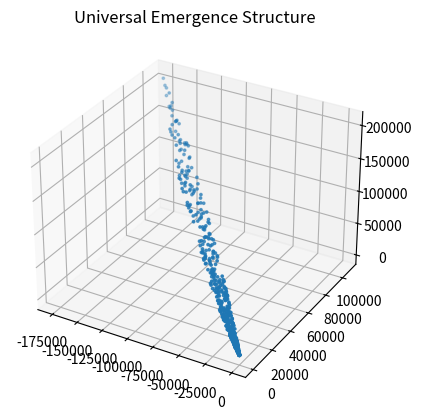

This chart was generated by the following Python code:
# ==========================================================
# Universal Emergence Simulator
# Suzuki Information Emergence Model
# Universe → Life → Molecules → AI
# ==========================================================

import numpy as np
import matplotlib.pyplot as plt
from mpl_toolkits.mplot3d import Axes3D

# ----------------------------
# 基本定数
# ----------------------------

PHI = (1 + np.sqrt(5)) / 2
DIM_HIGH = 11
DIM_LOW = 3
np.random.seed(0)

# ----------------------------
# 1 高次元宇宙格子
# ----------------------------

def generate_universe(n=600):

    return np.random.normal(0,1,(n,DIM_HIGH))


# ----------------------------
# 2 準結晶射影
# ----------------------------

def quasicrystal_projection(points):

    M = np.random.normal(0,1,(DIM_HIGH,DIM_LOW))

    M[0,0] *= PHI
    M[1,1] *= PHI

    return points @ M


# ----------------------------
# 3 情報相互作用
# ----------------------------

def information_interaction(points):

    N=len(points)
    J=np.zeros((N,N))

    for i in range(N):
        for j in range(i+1,N):

            d=np.linalg.norm(points[i]-points[j])

            strength=np.exp(-d)

            J[i,j]=strength
            J[j,i]=strength

    return J


# ----------------------------
# 4 創発ダイナミクス
# ----------------------------

def emergence_dynamics(points,J,steps=80):

    X=points.copy()

    for t in range(steps):

        influence=J@X

        X = X + 0.02*(influence - X)

    return X


# ----------------------------
# 5 創薬的クラスタ検出
# ----------------------------

def cluster_detection(points):

    clusters=[]

    for p in points:

        if np.linalg.norm(p)<2:

            clusters.append(p)

    return np.array(clusters)


# ----------------------------
# 6 情報エントロピー
# ----------------------------

def information_entropy(J):

    p=J.flatten()
    p=p/np.sum(p)

    H=-np.sum(p*np.log(p+1e-12))

    return H


# ----------------------------
# 7 可視化
# ----------------------------

def visualize(points,clusters):

    fig=plt.figure()
    ax=fig.add_subplot(111,projection='3d')

    ax.scatter(points[:,0],points[:,1],points[:,2],s=3)

    if len(clusters)>0:

        ax.scatter(
            clusters[:,0],
            clusters[:,1],
            clusters[:,2],
            s=20
        )

    plt.title("Universal Emergence Structure")
    plt.show()


# ==========================================================
# 実行
# ==========================================================

universe=generate_universe()

projection=quasicrystal_projection(universe)

J=information_interaction(projection)

emergence=emergence_dynamics(projection,J)

clusters=cluster_detection(emergence)

entropy=information_entropy(J)

print("Golden ratio:",PHI)
print("Information entropy:",entropy)
print("Emergent clusters:",len(clusters))

visualize(emergence,clusters)
